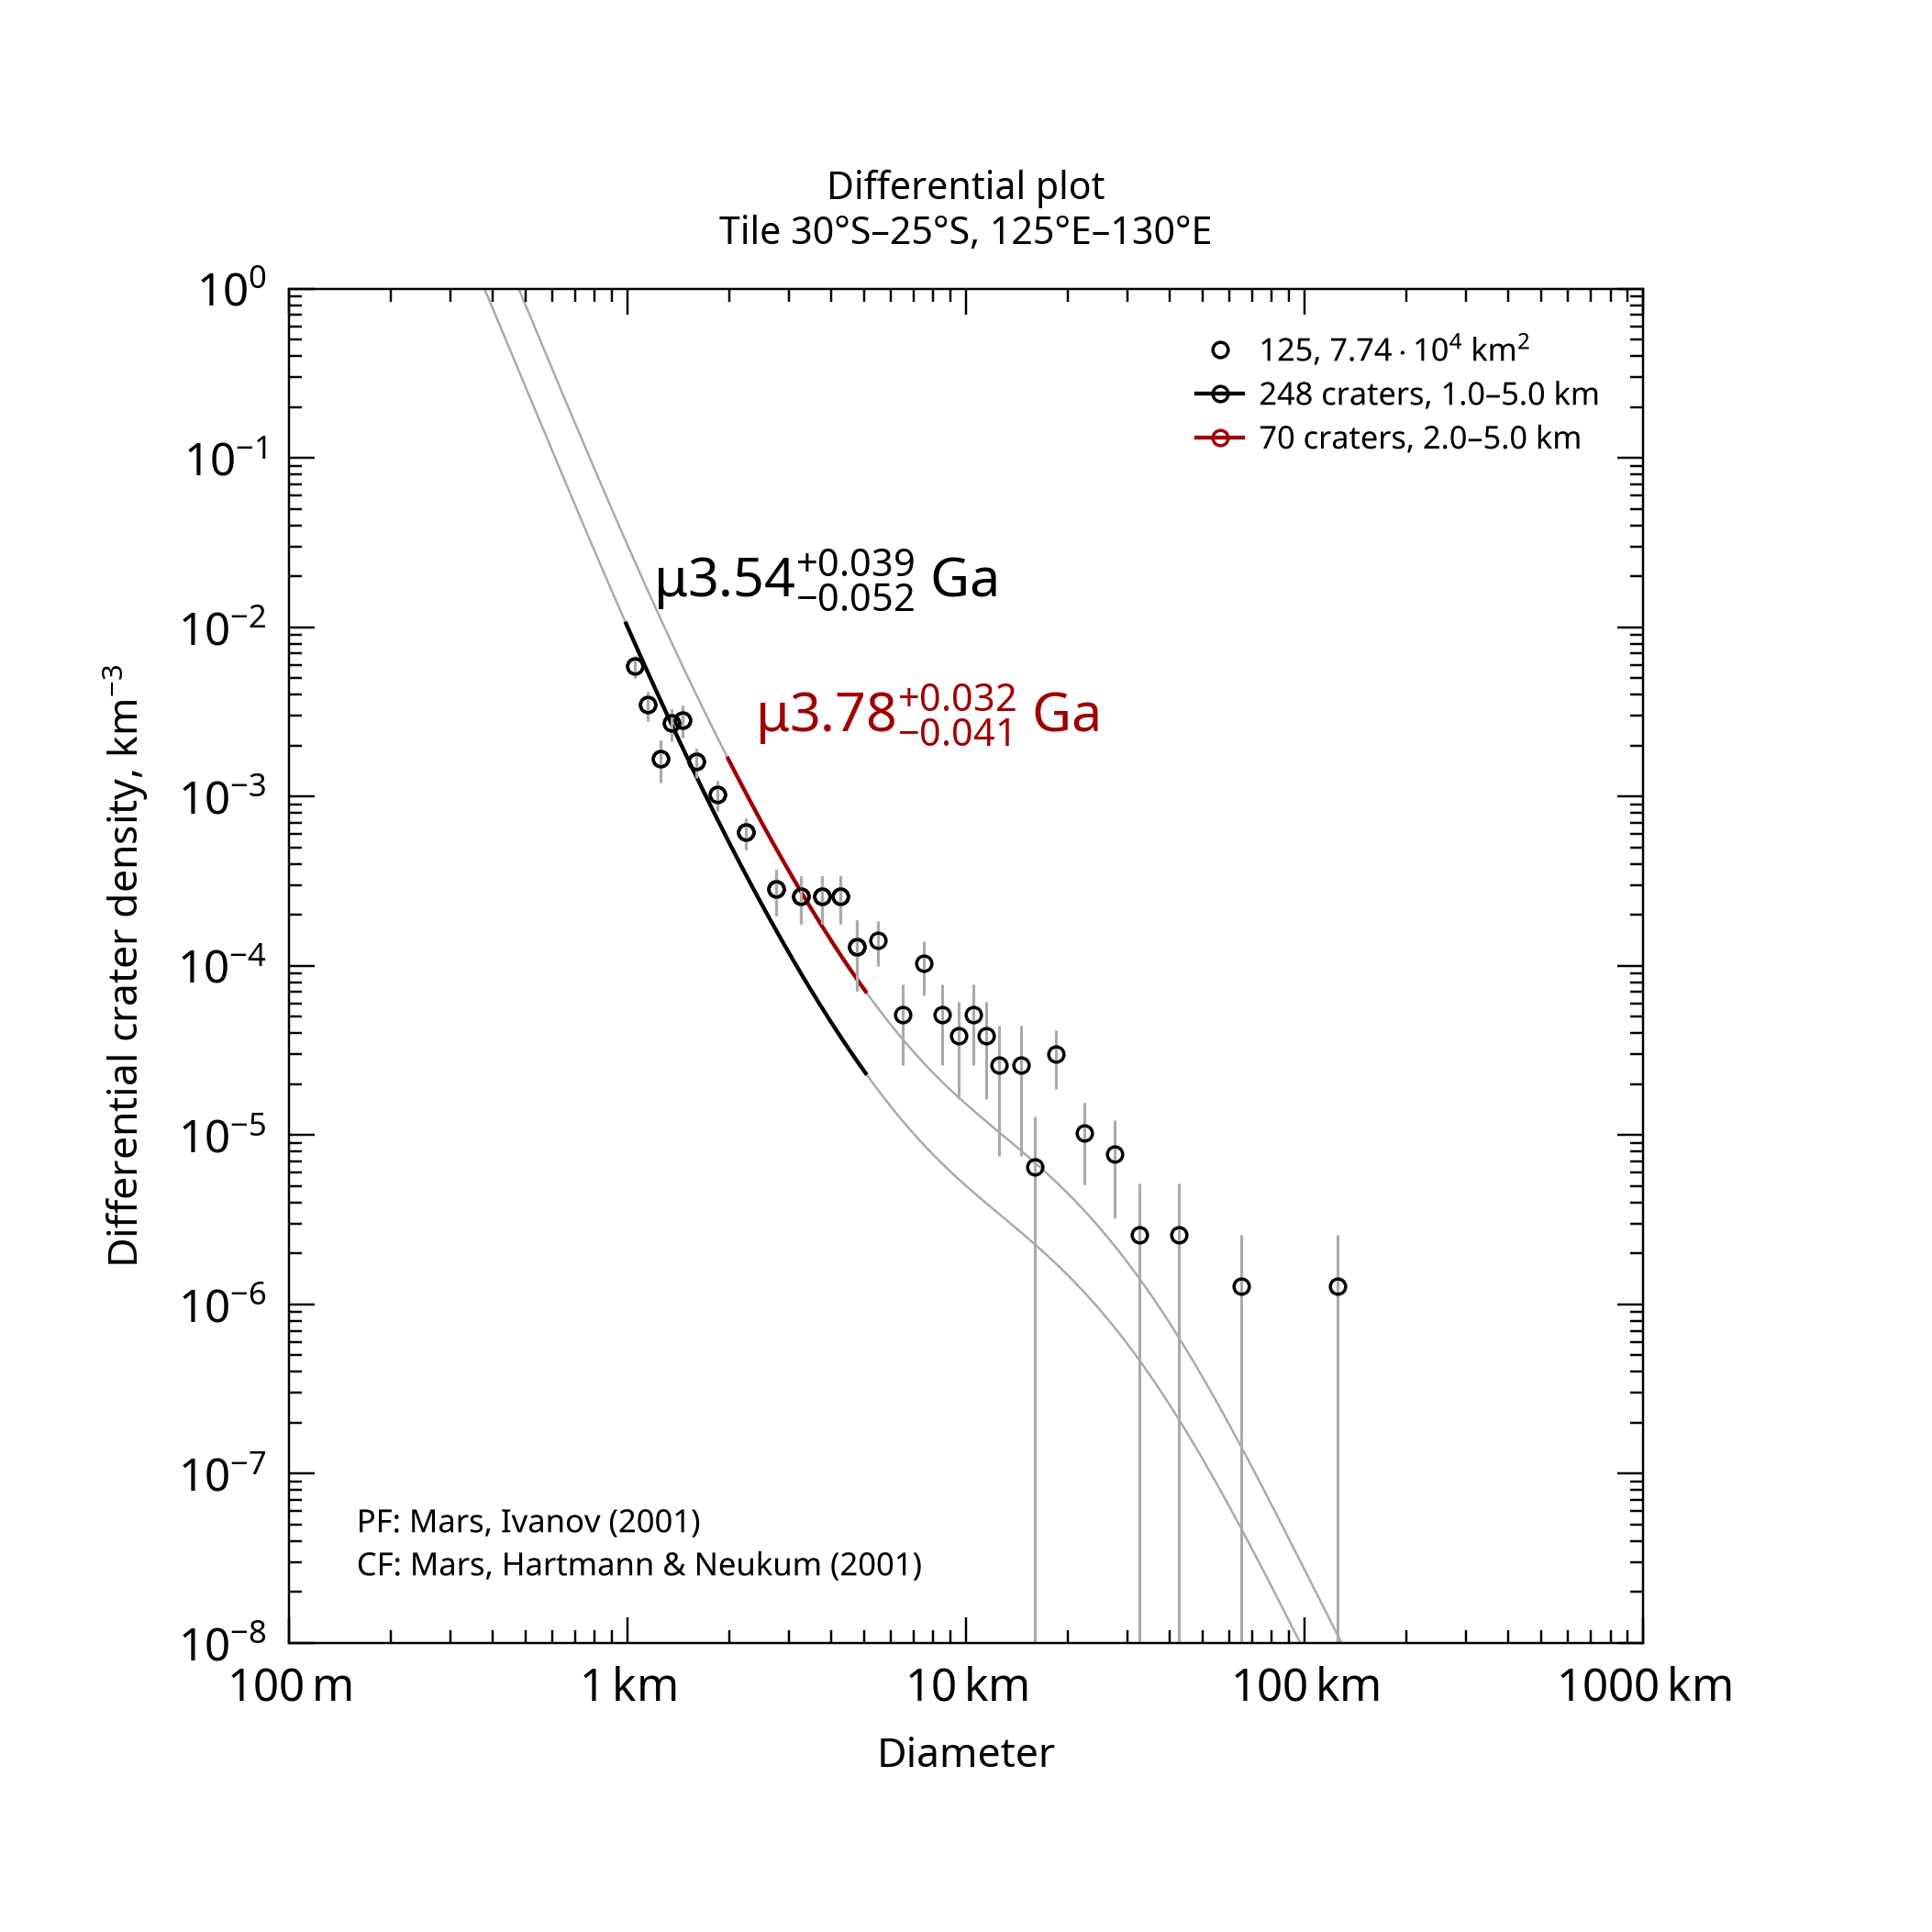

The data file committed next to this chart (first rows):
, , , , , , , , , , , , , , , , , , , , Formatted values [paste MathML into Word…
, , , , , , , , , , , , , , , , , , , , , MathML, , Latex
Name, Area, Binning, d_min, d_max, Method, Resurf, N, N_event, Age, Age-, Age+, a0, a0-, a0+, N(1), N(1)-, N(1)+, Source, , Range, Age, N(1), Age
125, 77379, pseudo-log, 1, 5, d-fit, 0, 248.0, 248, 3.54, 3.48, 3.58, -2.503, -2.571, -2.444, 3.14e-03, 2.69e-03, 3.60e-03, tiles_scc/tile_lat-30_lon+125.scc, , 1.0–5.0 km, <math xmlns="http://www.w3.org/1998/Math…, <math xmlns="http://www.w3.org/1998/Math…, $\mu3.54^{+0.039}_{-0.052}$ Ga
125, 77379, pseudo-log, 2, 5, d-fit, 0, 70.0, 70, 3.78, 3.74, 3.81, -2.02, -2.118, -1.94, 9.56e-03, 7.63e-03, 1.15e-02, tiles_scc/tile_lat-30_lon+125.scc, , 2.0–5.0 km, <math xmlns="http://www.w3.org/1998/Math…, <math xmlns="http://www.w3.org/1998/Math…, $\mu3.78^{+0.032}_{-0.041}$ Ga
